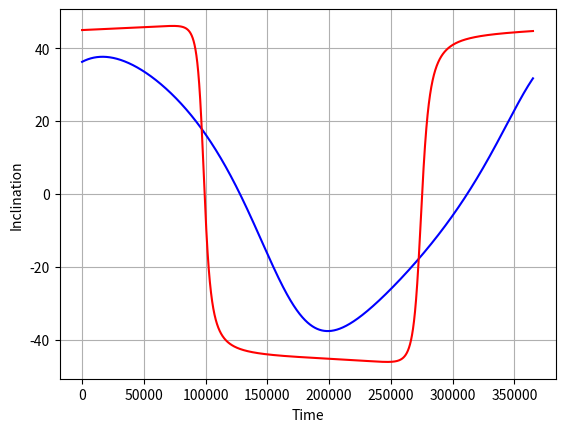
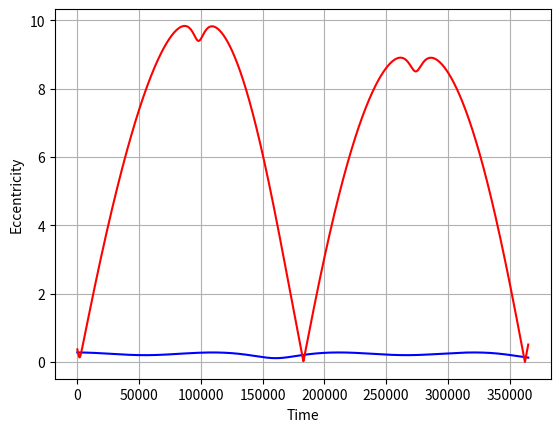
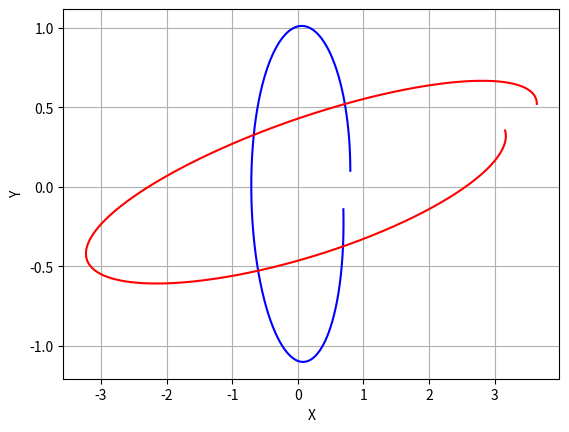
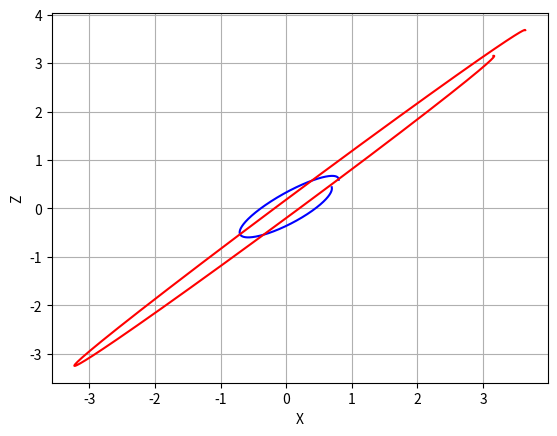
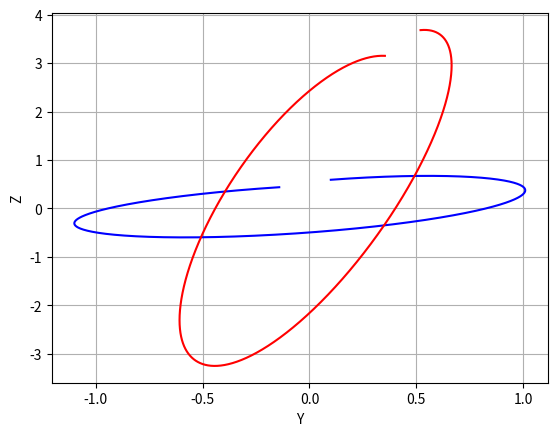

The script that saved these images, in order:
import matplotlib.pyplot as plt
import numpy as np
import math

'''Constants'''
# pi
pi = 3.14159
# gravitational constant AU^2/kg s^2
G = 1.976e-44
# Astronomical Unit per meter
auperm = 1./1.496e11
# mass of common stars in kg
mSun = 1.98e30
# mass of common planets in kg
mJupiter = 1.90e27
mEarth = 5.97e24
# orbital distance of common planets in AU
rJupiter = 778330000000*auperm # 5.202 AU
rEarth = 1.

'''Masses'''
# mass of the star
ms = mSun
# mass of planet p
mp = mEarth
# mass of planet q
mq = mJupiter

# Period of planet P
Tp = 1.

# Period of planet Q
Tq = 1.

# Current coordination of the planet p
xp1 = rEarth*0.8
yp1 = rEarth*0.1
#xp1 = rEarth
#yp1 = 0.
zp1 = np.sqrt(rEarth**2-xp1**2-yp1**2)
#rp = np.sqrt(xp1 ** 2 + yp1 ** 2 + zp1 ** 2)
rp = rEarth

# Current coordination of the planet q
xq1 = rJupiter*0.7
yq1 = rJupiter*0.1
#xq1 = rJupiter
#yq1 = 0.
zq1 = np.sqrt(rJupiter**2-xq1**2-yq1**2)
#rq = np.sqrt(xq1 ** 2 + yq1 ** 2 + zq1 ** 2)
rq = rJupiter

# Current velocity of the planet p         vpy = sqrt(GM/4)
vpx = 0.
vpy = np.sqrt((G * ms) / rEarth)*0.95
vpz = np.sqrt((G * ms) / rEarth - vpy**2)
#vpy = np.sqrt((G * ms) / rEarth)
#vpz = 0.
vp = np.sqrt(vpx ** 2 + vpy ** 2 + vpz ** 2)

# Current velocity of the planet q         vpy = sqrt(GM/4)
vqx = 0.
vqy = np.sqrt((G * ms) / rJupiter)*0.92
vqz = np.sqrt((G * ms) / rJupiter - vqy**2)
#vqy = np.sqrt((G * ms) / rJupiter)
#vqz = 0.
vq = np.sqrt(vqx ** 2 + vqy ** 2 + vqz ** 2)

# Specific Angular Momentum of planet P and Q
hp = np.sqrt((yp1 * vpz - vpy * zp1) ** 2 + (vpx * zp1 - xp1 * vpz) ** 2 + (xp1 * vpy - vpx * yp1) ** 2)
hq = np.sqrt((yq1 * vqz - vqy * zq1) ** 2 + (vqx * zq1 - xq1 * vqz) ** 2 + (xq1 * vqy - vqx * yq1) ** 2)

# Total energy of planet P and Q
Ep = -G * ms * mp / (2 * rp)
Eq = -G * ms * mq / (2 * rq)

# Time list
time = []
t = 0.

# position of planet p list
xp = []
yp = []
zp = []

# position of planet q list
xq = []
yq = []
zq = []

# inclination of planet p list
ip = []

# inclination of planet q list
iq = []

# eccentricity of planet P list
ep = []

# eccentricity of planet Q list
eq = []

# Calculate position every tstep
# tstep in day, tsteps in second
tstep = 0.001
tsteps = 86400.*tstep
tlimit = math.floor(365./tstep) # floor() 10.234 -> 10

for t in range(0, tlimit, 1):

    # Add updated time to list
    time.append(t)

    # Add updated position of planet P to list
    xp.append(xp1)
    yp.append(yp1)
    zp.append(zp1)

    # Add updated position of planet Q to list
    xq.append(xq1)
    yq.append(yq1)
    zq.append(zq1)

    # Add updated inclination to list
    ip.append(np.arctan(zp1/np.sqrt(xp1*xp1+yp1*yp1))*180/pi)
    iq.append(np.arctan(zq1/np.sqrt(xq1*xq1+yq1*yq1))*180/pi)

    # Add updated eccentricity to list \sqrt{1+E(2h^2/mGM^2))

    # print(np.sqrt(1 + 2*Eq * (hq ** 2 / (mq * (G * ms) ** 2))))
    # print(np.sqrt(1 + 2*Ep * (hp ** 2 / (mp * (G * ms) ** 2))))
    # print(np.sqrt(1 + 2 * (0.5*mp*vp**2-G*ms*mp/rp) * (hp ** 2 / (mp * (G * ms) ** 2))))
    # print(np.sqrt(1 + 2 * (0.5*mq*vq**2-G*ms*mq/rq) * (hq ** 2 / (mq * (G * ms) ** 2))))

    # print("vp:"+str(vp)+", rp:"+str(rp))
    # print("vq:"+str(rp)+", rq:"+str(rq))
    # print("hp:"+str(hp))
    # print("hq:"+str(hq))

    # ep.append(np.sqrt(1 + 2*Ep * (hp**2/(mp*(G*ms)**2))))
    # eq.append(np.sqrt(1 + 2*Eq * (hq**2/(mq*(G*ms)**2))))
    ep.append(np.sqrt(1 + 2 * (0.5*mp*vp**2-G*ms*mp/rp) * (hp ** 2 / (mp * (G * ms) ** 2))))
    eq.append(np.sqrt(1 + 2 * (0.5*mq*vq**2-G*ms*mq/rq) * (hq ** 2 / (mq * (G * ms) ** 2))))

    # Distance from P to S
    Dps = np.sqrt(xp1 * xp1 + yp1 * yp1 + zp1 * zp1)
    # Distance from P to Q
    Dpq = np.sqrt((xp1-xq1)*(xp1-xq1) + (yp1-yq1)*(yp1-yq1) + (zp1-zq1)*(zp1-zq1))
    # Distance from Q to S
    Dqs = np.sqrt(xq1 * xq1 + yq1 * yq1 + zq1 * zq1)

    # Update acc of planet P due to S and Q
    aPs = G * ms / Dps*Dps
    aPq = G * mq / Dpq*Dpq

    # Update acc components of planet P
    aPx = -aPs*xp1/Dps - aPq*xp1/Dpq
    aPy = -aPs*yp1/Dps - aPq*yp1/Dpq
    aPz = -aPs*zp1/Dps - aPq*zp1/Dpq

    # Update acc of planet Q due to S and P
    aQs = G * ms / Dqs * Dqs
    aQp = G * mp / Dpq * Dpq

    # Update acc components of planet Q
    aQx = -aQs * xq1 / Dps - aQp * xq1 / Dpq
    aQy = -aQs * yq1 / Dps - aQp * yq1 / Dpq
    aQz = -aQs * zq1 / Dps - aQp * zq1 / Dpq

    # Update velocity components of planet P
    vpx = vpx + aPx * tsteps
    vpy = vpy + aPy * tsteps
    vpz = vpz + aPz * tsteps

    # Update velocity components of planet Q
    vqx = vqx + aQx * tsteps
    vqy = vqy + aQy * tsteps
    vqz = vqz + aQz * tsteps

    # Update position components of planet P
    xp1 = xp1 + vpx * tsteps
    yp1 = yp1 + vpy * tsteps
    zp1 = zp1 + vpz * tsteps

    # Update position components of planet Q
    xq1 = xq1 + vqx * tsteps
    yq1 = yq1 + vqy * tsteps
    zq1 = zq1 + vqz * tsteps

    # Update combine velocity of planet P and Q
    vp = np.sqrt(vpx ** 2 + vpy ** 2 + vpz ** 2)
    vq = np.sqrt(vqx ** 2 + vqy ** 2 + vqz ** 2)

    # Update radius of orbit of planet P and Q
    rp = np.sqrt(xp1 ** 2 + yp1 ** 2 + zp1 ** 2)
    rq = np.sqrt(xq1 ** 2 + yq1 ** 2 + zq1 ** 2)

    # Update total energy of planet P and Q
    Ep = -G * ms * mp / (2 * rp)
    Eq = -G * ms * mq / (2 * rq)

    # Update specific angular momentum of planet P and Q , h = v x r
    hp = np.sqrt((yp1*vpz-vpy*zp1)**2+(vpx*zp1-xp1*vpz)**2+(xp1*vpy-vpx*yp1)**2)
    hq = np.sqrt((yq1*vqz-vqy*zq1)**2+(vqx*zq1-xq1*vqz)**2+(xq1*vqy-vqx*yq1)**2)

    # Update Time
    t += tsteps

fig = plt.figure()
# ax = fig.add_subplot(111, aspect='equal')

# Inclination versus Time
plt.plot(time,ip, 'b')
plt.plot(time,iq, 'r')

plt.xlabel('Time')
plt.ylabel('Inclination')
plt.grid()
plt.show()

fig2 = plt.figure()

# Eccentricity versus Time
plt.plot(time,ep,'b')
plt.plot(time,eq,'r')

plt.xlabel('Time')
plt.ylabel('Eccentricity')
plt.grid()
plt.show()


fig3 = plt.figure()
plt.plot(xp,yp, 'b')
plt.plot(xq,yq, 'r')

plt.xlabel('X')
plt.ylabel('Y')
plt.grid()
plt.show()

fig4 = plt.figure()
plt.plot(xp,zp, 'b')
plt.plot(xq,zq, 'r')

plt.xlabel('X')
plt.ylabel('Z')
plt.grid()
plt.show()

fig5 = plt.figure()
plt.plot(yp,zp, 'b')
plt.plot(yq,zq, 'r')

plt.xlabel('Y')
plt.ylabel('Z')
plt.grid()
plt.show()

# KE + PE = Energy of the orbit --> instantaneous eccentricity
